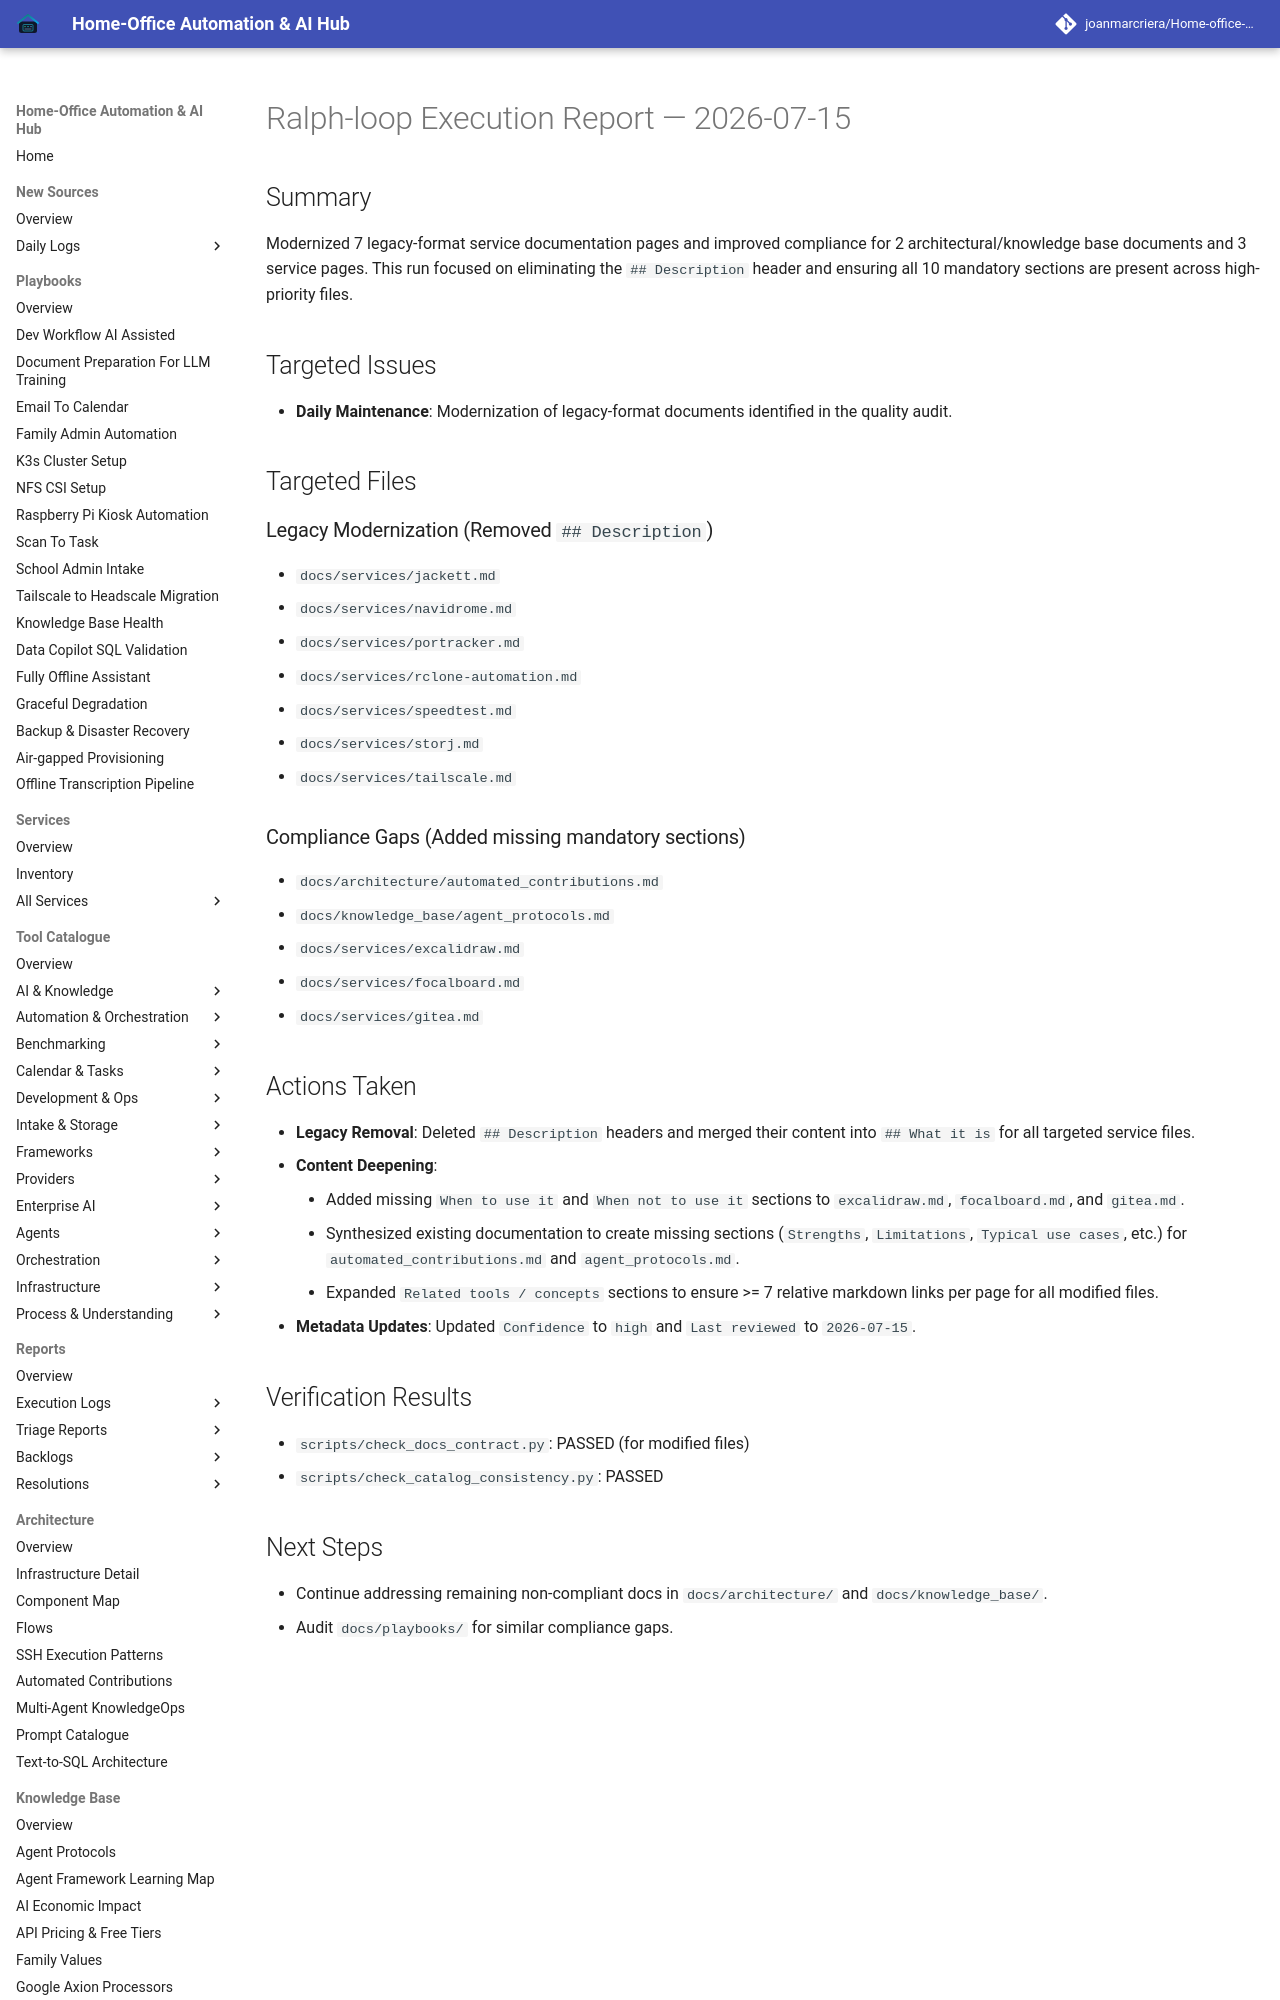

repository: joanmarcriera/Home-office-automations · page: reports/ralph-loop-execution-2026-07-15/index.html · generator: mkdocs

# Ralph-loop Execution Report — 2026-07-15

## Summary
Modernized 7 legacy-format service documentation pages and improved compliance for 2 architectural/knowledge base documents and 3 service pages. This run focused on eliminating the `## Description` header and ensuring all 10 mandatory sections are present across high-priority files.

## Targeted Issues
- **Daily Maintenance**: Modernization of legacy-format documents identified in the quality audit.

## Targeted Files
### Legacy Modernization (Removed `## Description`)
- `docs/services/jackett.md`
- `docs/services/navidrome.md`
- `docs/services/portracker.md`
- `docs/services/rclone-automation.md`
- `docs/services/speedtest.md`
- `docs/services/storj.md`
- `docs/services/tailscale.md`

### Compliance Gaps (Added missing mandatory sections)
- `docs/architecture/automated_contributions.md`
- `docs/knowledge_base/agent_protocols.md`
- `docs/services/excalidraw.md`
- `docs/services/focalboard.md`
- `docs/services/gitea.md`
